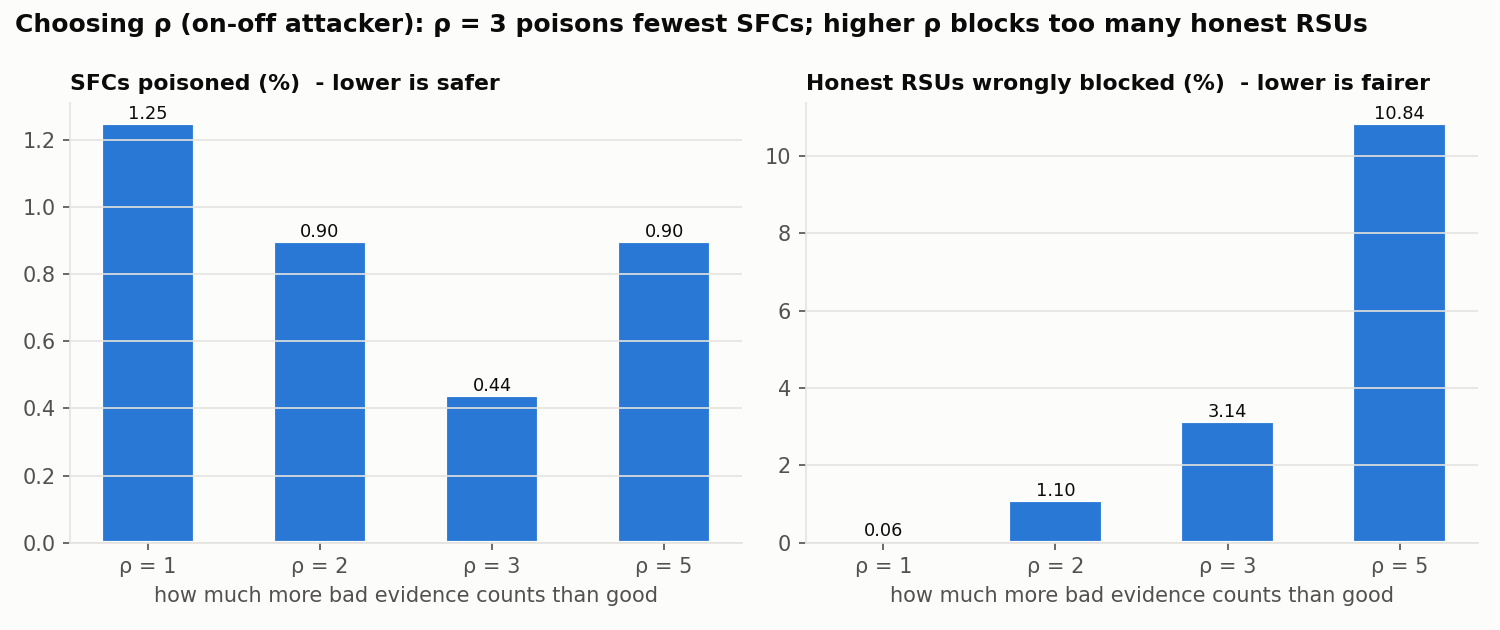

The data file committed next to this chart (first rows):
rho, poisoned_%, false_block_%
1.0, 1.25, 0.06
2.0, 0.9, 1.1
3.0, 0.44, 3.14
5.0, 0.9, 10.84
